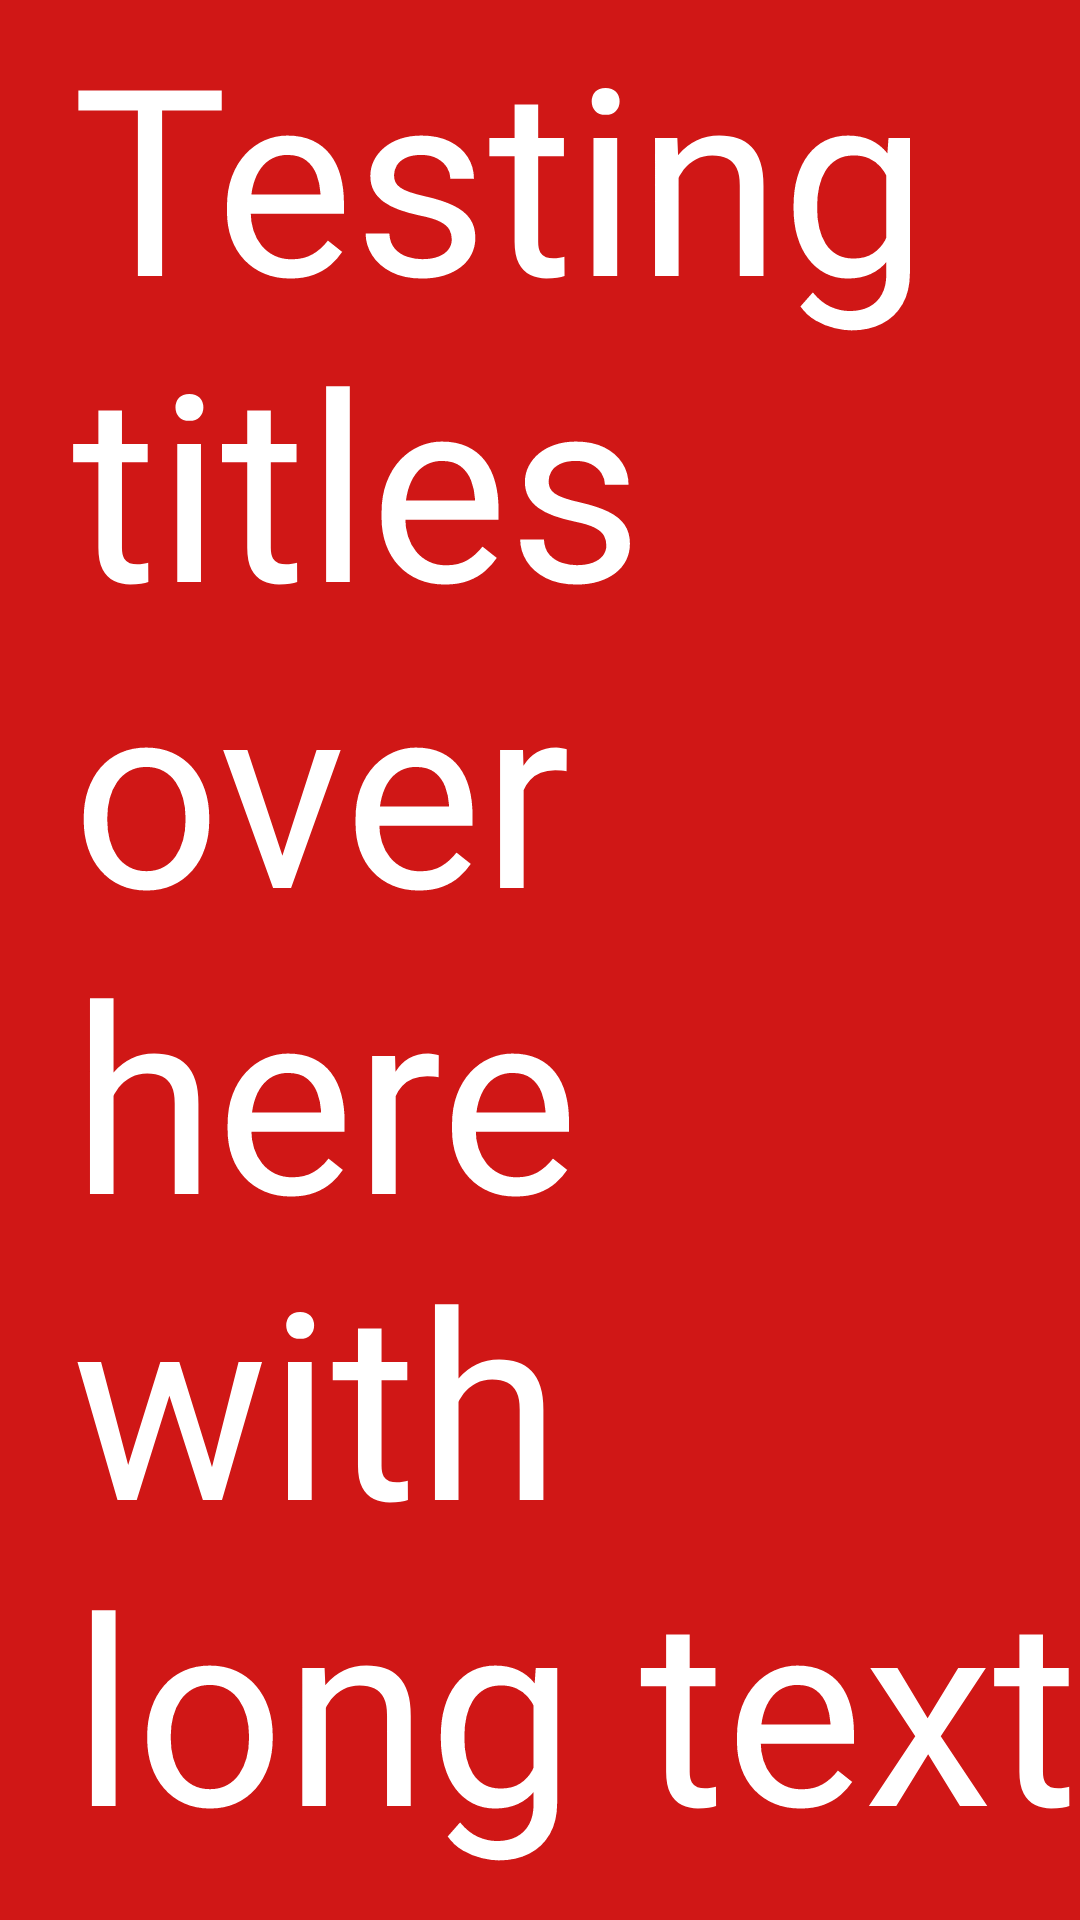

Layout XML and referenced resources for this Android screen:
<!-- AndroidManifest.xml: application theme AppTheme -->
<!-- res/layout/toolbar_dua_detail.xml -->
<androidx.appcompat.widget.Toolbar xmlns:android="http://schemas.android.com/apk/res/android"
    xmlns:app="http://schemas.android.com/apk/res-auto"
    android:layout_width="match_parent"
    android:layout_height="wrap_content"
    android:background="@color/colorPrimary"
    android:elevation="8dp"
    android:minHeight="?attr/actionBarSize"
    android:popupTheme="@style/ThemeOverlay.AppCompat.Light"
    android:theme="@style/ThemeOverlay.AppCompat.Dark.ActionBar">



    <TextView
        android:id="@+id/txtReference_duaDetail"
        android:layout_width="wrap_content"
        android:minWidth="40dp"
        android:layout_height="40dp"
        android:fontFamily="sans-serif"
        android:gravity="center"
        android:text="1"
        android:visibility="gone"
        android:textColor="@color/material_actionbar_title"
        android:textSize="26sp"
        android:textStyle="bold" />

    <View
        android:layout_width="8dp"
        android:layout_height="?attr/actionBarSize"/>

    <TextView
        android:id="@+id/dua_detail_autofit_actionbar_title"
        android:textColor="@color/material_actionbar_title"
        android:text="Testing titles over here with long text"
        android:layout_width="match_parent"
        android:layout_height="match_parent"
        app:autoSizeTextType="uniform" />


</androidx.appcompat.widget.Toolbar>
<!-- resources referenced by this layout -->
<resources>
  <color name="colorPrimary">@color/red_700</color>
  <color name="material_actionbar_title">#FFFFFF</color>
  <style name="AppTheme" parent="AppTheme.Base" />
  <color name="red_700">#d01716</color>
  <style name="AppTheme.Base" parent="Theme.AppCompat.DayNight.NoActionBar">
          <item name="colorPrimary">@color/colorPrimary</item>
          <item name="colorPrimaryDark">@color/colorPrimaryDark</item>
          <item name="colorAccent">@color/colorAccent</item>
          <item name="windowActionBarOverlay">false</item>
      </style>
  <color name="colorPrimaryDark">@color/red_900</color>
  <color name="colorAccent">@color/red_A200</color>
  <color name="red_900">#b0120a</color>
  <color name="red_A200">#ff5177</color>
</resources>
